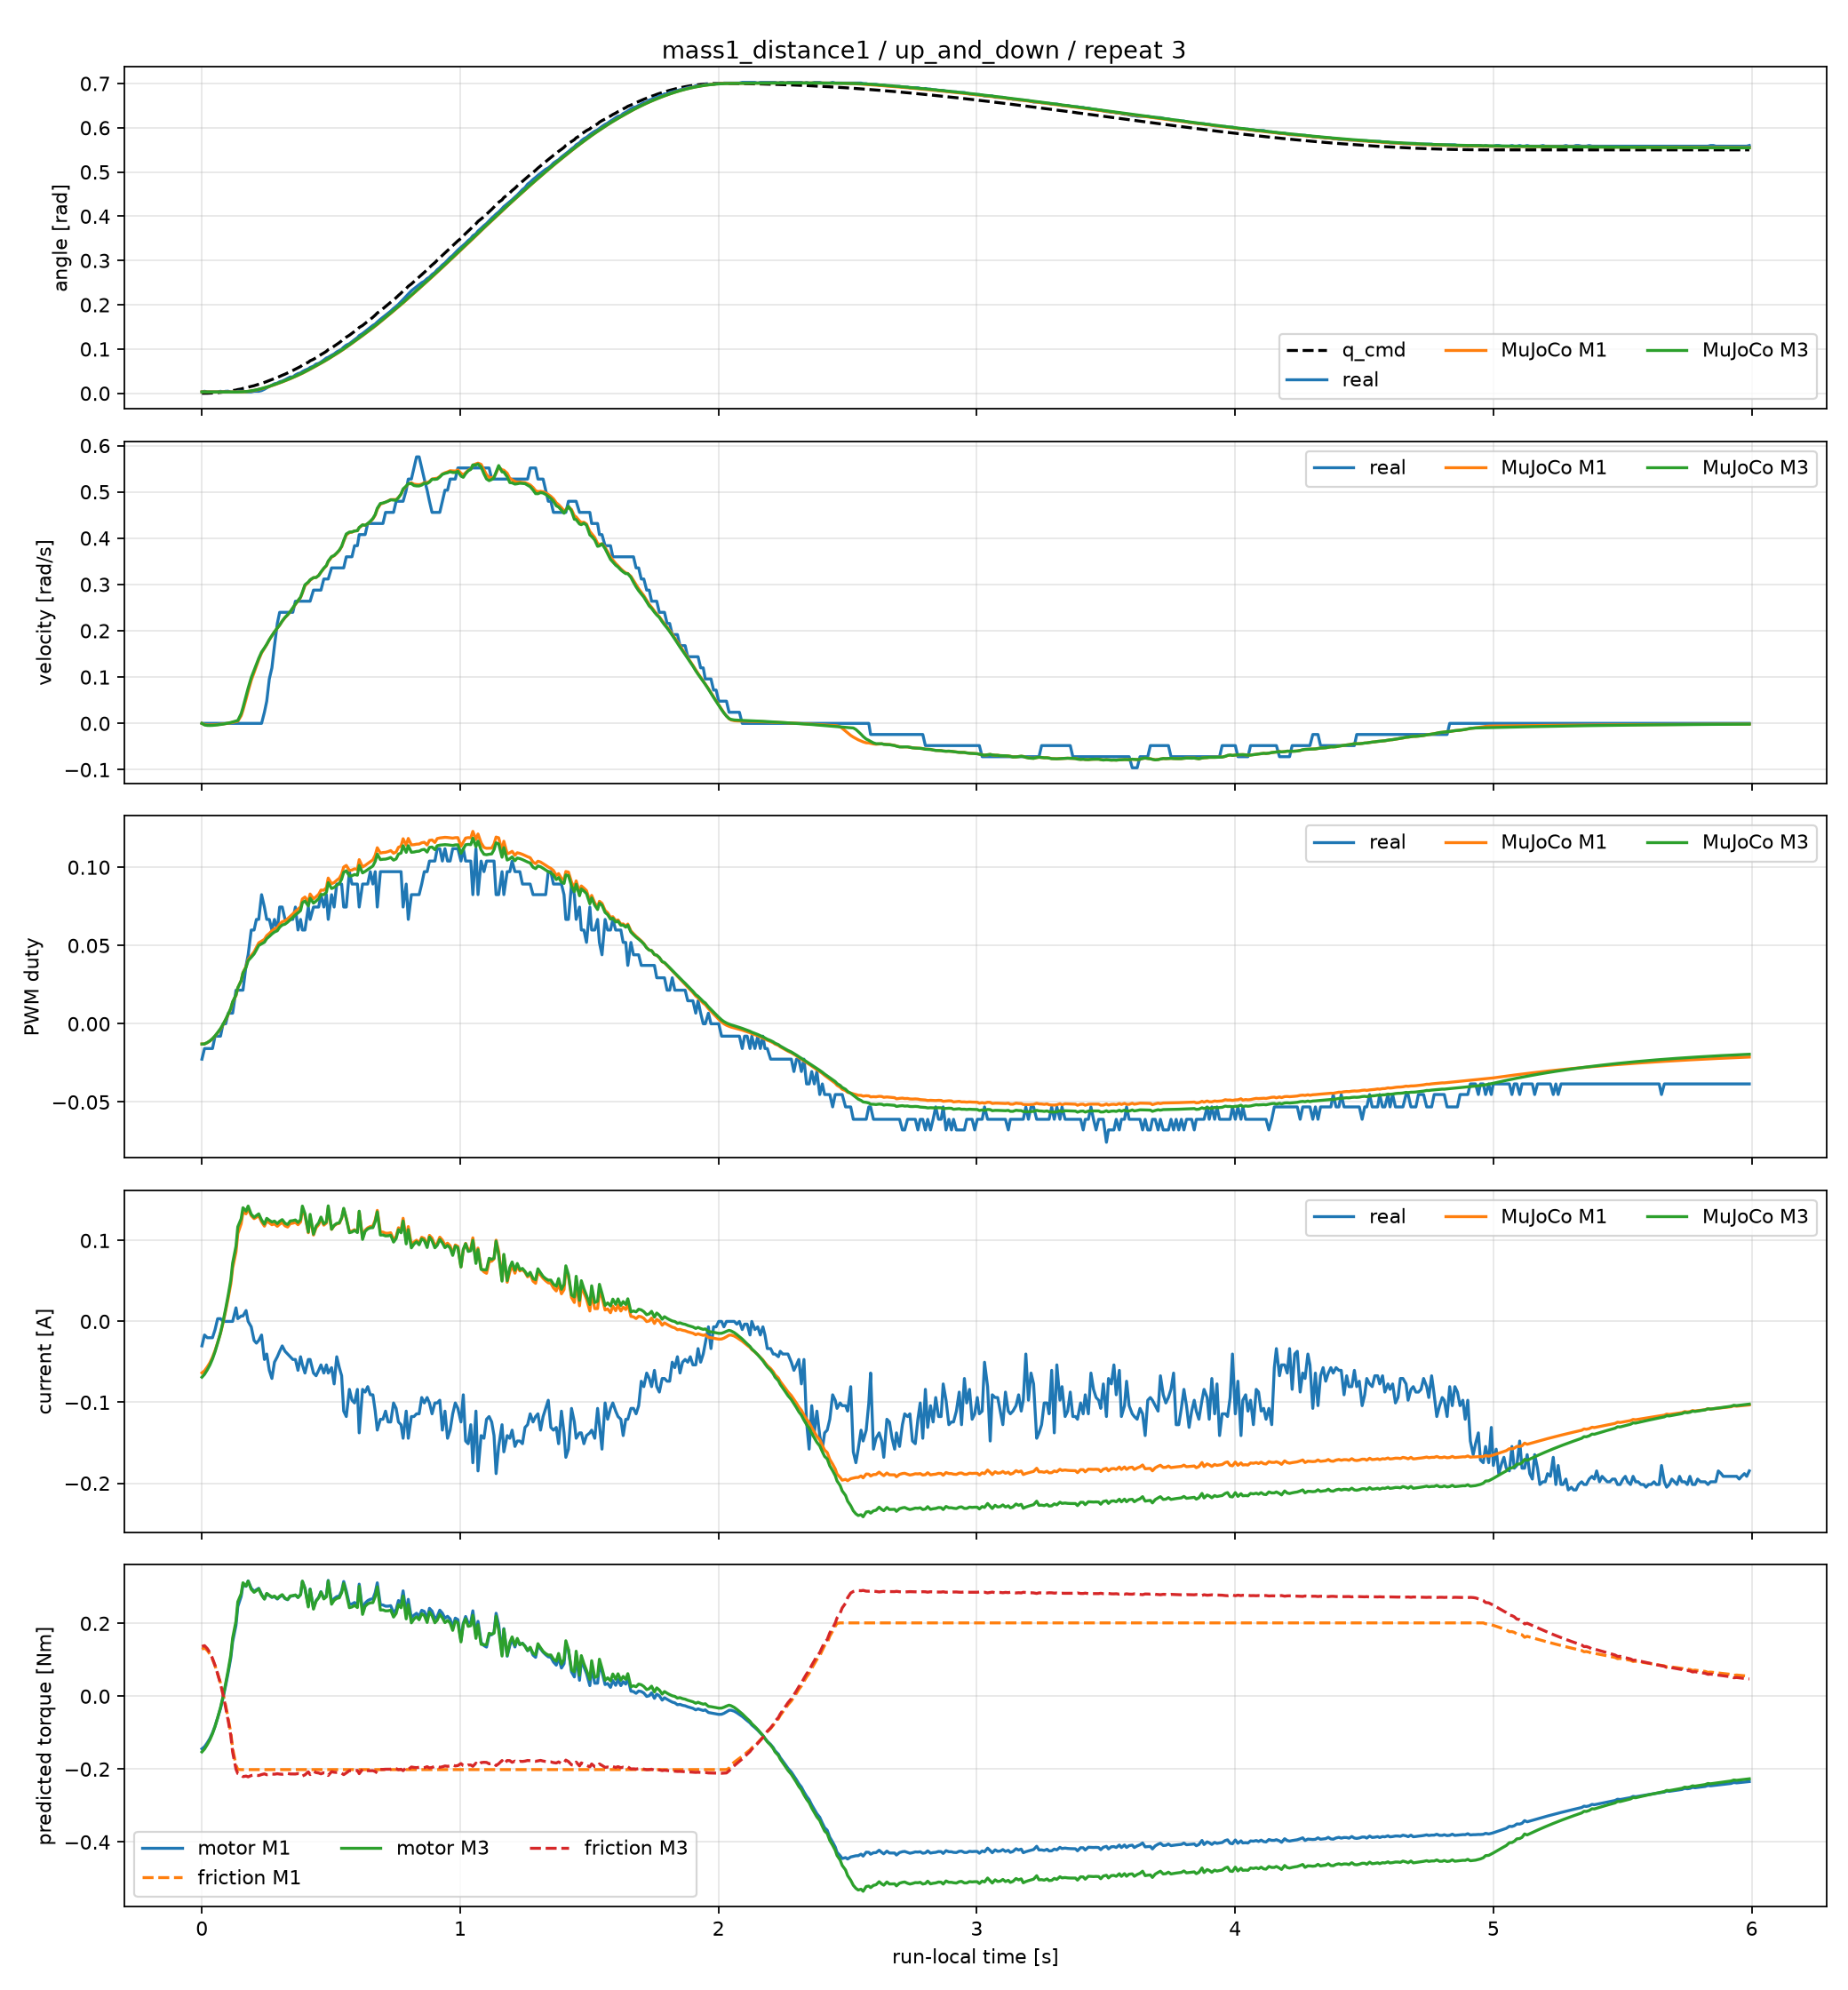

Values plotted in this chart, from the file beside it:
time_sec, goal_position_rad, input_voltage_V, torque_enable, real_position_rad, real_velocity_rad_s, real_pwm_fraction, real_current_A, m1_position_rad, m1_velocity_rad_s, m1_pwm_fraction, m1_current_A, m1_motor_torque_Nm, m1_friction_torque_Nm, m1_friction_limit_Nm, m3_position_rad, m3_velocity_rad_s, m3_pwm_fraction, m3_current_A, m3_motor_torque_Nm, m3_friction_torque_Nm, m3_friction_limit_Nm
0.0, 0.0, 12.4, 1, 0.003068, 0.0, -0.0226, -0.03024, 0.003068, 0.0, -0.01292, -0.06362, -0.1443, 0.1289, 0.2013, 0.003068, 0.0, -0.01292, -0.06895, -0.1528, 0.1366, 0.1959
0.01007, 4.31786314187943e-05, 12.4, 1, 0.004602, 0.0, -0.01582, -0.0168, 0.003052, -0.002532, -0.01287, -0.06107, -0.1385, 0.1326, 0.2013, 0.003047, -0.003339, -0.01286, -0.06541, -0.145, 0.1388, 0.1947
0.02095, 0.0001727, 12.4, 1, 0.003068, 0.0, -0.01582, -0.02016, 0.003018, -0.003389, -0.01205, -0.05625, -0.1276, 0.1258, 0.2013, 0.003002, -0.004438, -0.01199, -0.05974, -0.1324, 0.1306, 0.1927
0.03096, 0.0003885, 12.4, 1, 0.003068, 0.0, -0.01582, -0.02016, 0.002983, -0.003511, -0.011, -0.051, -0.1157, 0.1155, 0.2013, 0.002957, -0.004572, -0.0109, -0.05381, -0.1192, 0.1192, 0.1906
0.04095, 0.0006906, 12.4, 1, 0.003068, 0.0, -0.01582, -0.02016, 0.002949, -0.003346, -0.009621, -0.04434, -0.1006, 0.1013, 0.2013, 0.002913, -0.004334, -0.009477, -0.04643, -0.1029, 0.1038, 0.1881
0.05094, 0.001079, 12.4, 1, 0.003068, 0.0, -0.00791, -0.01008, 0.002918, -0.003012, -0.007874, -0.03605, -0.08177, 0.08323, 0.2013, 0.002872, -0.003875, -0.007691, -0.03734, -0.08274, 0.0844, 0.1849
0.06094, 0.001553, 12.4, 1, 0.003068, 0.0, -0.00791, 0.00336, 0.002891, -0.002549, -0.005782, -0.02616, -0.05935, 0.06145, 0.2013, 0.002838, -0.003252, -0.005565, -0.02659, -0.05892, 0.06123, 0.1811
0.07194, 0.002114, 12.4, 1, 0.004602, 0.0, -0.00791, 0.00336, 0.002867, -0.001941, -0.003343, -0.01471, -0.03336, 0.03593, 0.2013, 0.002807, -0.002443, -0.003097, -0.01419, -0.03145, 0.03426, 0.1768
0.08194, 0.00276, 12.4, 1, 0.003068, 0.0, 0.0, 0.0, 0.002852, -0.00128, -0.0005657, -0.001632, -0.003702, 0.006934, 0.2013, 0.002789, -0.001567, -0.0003023, -0.000119, -0.0002636, 0.003753, 0.1721
0.09195, 0.003492, 12.4, 1, 0.004602, 0.0, 0.0, 0.0, 0.002844, -0.0005029, 0.002581, 0.01316, 0.02984, -0.02597, 0.2013, 0.002779, -0.0005433, 0.002852, 0.01573, 0.03487, -0.03072, 0.1771
0.1019, 0.004309, 12.4, 1, 0.004602, 0.0, 0.00678, 0.0, 0.002844, 0.0003776, 0.005983, 0.02911, 0.06604, -0.06163, 0.2013, 0.002781, 0.0006117, 0.006252, 0.03277, 0.07262, -0.06792, 0.183
0.1119, 0.005212, 12.4, 1, 0.003068, 0.0, 0.00678, 0.0, 0.002854, 0.001358, 0.009722, 0.04663, 0.1058, -0.1008, 0.2013, 0.002795, 0.001893, 0.009976, 0.05141, 0.1139, -0.1087, 0.1895
0.1189, 0.006199, 12.4, 1, 0.003068, 0.0, 0.00678, 0.0, 0.002868, 0.002223, 0.01381, 0.06598, 0.1497, -0.1434, 0.2013, 0.002814, 0.003023, 0.01405, 0.07206, 0.1597, -0.153, 0.1967
0.1319, 0.007272, 12.4, 1, 0.003068, 0.0, 0.02147, 0.0168, 0.002909, 0.003729, 0.01814, 0.08593, 0.1949, -0.1894, 0.2013, 0.00287, 0.004975, 0.01832, 0.09299, 0.2061, -0.2002, 0.204
0.1389, 0.008429, 12.4, 1, 0.004602, 0.0, 0.02147, 0.00336, 0.00294, 0.004685, 0.02288, 0.1084, 0.2459, -0.2008, 0.2013, 0.00291, 0.006216, 0.02303, 0.1169, 0.2591, -0.2123, 0.2123
0.1519, 0.009671, 12.4, 1, 0.004602, 0.0, 0.02147, 0.00672, 0.003095, 0.01657, 0.02756, 0.1207, 0.2739, -0.2013, 0.2013, 0.00311, 0.0211, 0.02754, 0.1268, 0.2811, -0.2158, 0.2158
0.159, 0.011, 12.4, 1, 0.004602, 0.0, 0.02147, 0.00672, 0.003262, 0.02853, 0.03263, 0.1349, 0.306, -0.2013, 0.2013, 0.003315, 0.03428, 0.03247, 0.1405, 0.3114, -0.2205, 0.2205
0.171, 0.0124, 12.4, 1, 0.003068, 0.0, 0.03729, 0.01344, 0.003783, 0.05248, 0.03661, 0.133, 0.3016, -0.2013, 0.2013, 0.003915, 0.05915, 0.03613, 0.1363, 0.3021, -0.2191, 0.2191
0.179, 0.0139, 12.4, 1, 0.003068, 0.0, 0.04407, 0.0, 0.004288, 0.06948, 0.04105, 0.1395, 0.3164, -0.2013, 0.2013, 0.004476, 0.0762, 0.04033, 0.1425, 0.3158, -0.2212, 0.2212
0.191, 0.01547, 12.4, 1, 0.003068, 0.0, 0.05989, -0.00672, 0.005303, 0.09292, 0.04354, 0.1307, 0.2964, -0.2013, 0.2013, 0.00557, 0.09884, 0.04248, 0.1324, 0.2934, -0.2176, 0.2176
0.202, 0.01713, 12.4, 1, 0.004602, 0.0, 0.05989, -0.02352, 0.006452, 0.11, 0.04592, 0.127, 0.2881, -0.2013, 0.2013, 0.006779, 0.1146, 0.04459, 0.1286, 0.2851, -0.2162, 0.2162
0.2109, 0.01887, 12.4, 1, 0.004602, 0.0, 0.06667, -0.02688, 0.00752, 0.1234, 0.04873, 0.1288, 0.2921, -0.2013, 0.2013, 0.007885, 0.1271, 0.04723, 0.1308, 0.2899, -0.2169, 0.2169
0.22, 0.02069, 12.4, 1, 0.004602, 0.0, 0.06667, -0.02352, 0.008719, 0.1375, 0.05168, 0.1305, 0.2962, -0.2013, 0.2013, 0.009116, 0.1405, 0.05004, 0.133, 0.2947, -0.2176, 0.2176
0.2309, 0.02259, 12.4, 1, 0.006136, 0.0, 0.08249, -0.0168, 0.01034, 0.152, 0.05282, 0.1231, 0.2793, -0.2013, 0.2013, 0.01077, 0.1541, 0.05104, 0.1254, 0.2779, -0.2149, 0.2149
0.242, 0.02458, 12.3, 1, 0.009204, 0.02398, 0.07458, -0.04704, 0.01211, 0.1619, 0.05395, 0.1177, 0.267, -0.2013, 0.2013, 0.01255, 0.163, 0.05208, 0.1202, 0.2665, -0.213, 0.213
0.251, 0.02664, 12.4, 1, 0.01227, 0.04796, 0.06667, -0.04032, 0.01362, 0.1701, 0.05632, 0.124, 0.2814, -0.2013, 0.2013, 0.01407, 0.1708, 0.05441, 0.1274, 0.2823, -0.2154, 0.2154
0.2609, 0.02879, 12.4, 1, 0.01534, 0.09592, 0.06667, -0.06048, 0.01539, 0.1804, 0.05773, 0.1217, 0.2761, -0.2013, 0.2013, 0.01586, 0.181, 0.05578, 0.125, 0.2771, -0.2145, 0.2145
0.2709, 0.03101, 12.3, 1, 0.01841, 0.1199, 0.05989, -0.07056, 0.01727, 0.1892, 0.05937, 0.1195, 0.2711, -0.2013, 0.2013, 0.01775, 0.1896, 0.05738, 0.1229, 0.2723, -0.2136, 0.2136
0.2809, 0.03331, 12.4, 1, 0.02148, 0.1679, 0.06667, -0.0504, 0.01923, 0.1976, 0.06064, 0.1205, 0.2734, -0.2013, 0.2013, 0.01971, 0.1979, 0.05862, 0.124, 0.2748, -0.2139, 0.2139
0.2919, 0.03569, 12.4, 1, 0.02301, 0.2158, 0.05989, -0.04368, 0.02149, 0.2055, 0.06148, 0.1175, 0.2666, -0.2013, 0.2013, 0.02197, 0.2057, 0.05943, 0.1209, 0.2679, -0.2127, 0.2127
0.3009, 0.03815, 12.3, 1, 0.02608, 0.2398, 0.07458, -0.03696, 0.02339, 0.2121, 0.06371, 0.1201, 0.2725, -0.2013, 0.2013, 0.02388, 0.2124, 0.06165, 0.1238, 0.2743, -0.2136, 0.2136
0.3109, 0.04068, 12.4, 1, 0.02761, 0.2398, 0.07458, -0.03024, 0.02558, 0.2206, 0.06519, 0.1222, 0.2773, -0.2013, 0.2013, 0.02608, 0.2211, 0.0631, 0.1258, 0.2789, -0.2142, 0.2142
0.3219, 0.04329, 12.4, 1, 0.03068, 0.2398, 0.06667, -0.03696, 0.02809, 0.2285, 0.06579, 0.1181, 0.2678, -0.2013, 0.2013, 0.0286, 0.229, 0.06366, 0.1213, 0.2687, -0.2125, 0.2125
0.3319, 0.04598, 12.3, 1, 0.03375, 0.2398, 0.06667, -0.04032, 0.03043, 0.2343, 0.0671, 0.1167, 0.2646, -0.2013, 0.2013, 0.03095, 0.2347, 0.06493, 0.1198, 0.2656, -0.2118, 0.2118
0.3419, 0.04874, 12.4, 1, 0.03682, 0.2398, 0.06667, -0.04368, 0.03284, 0.2409, 0.06863, 0.1208, 0.2741, -0.2013, 0.2013, 0.03336, 0.2415, 0.06643, 0.1241, 0.2751, -0.2132, 0.2132
0.3519, 0.05158, 12.4, 1, 0.03682, 0.2398, 0.06667, -0.04704, 0.03532, 0.2489, 0.07019, 0.1214, 0.2754, -0.2013, 0.2013, 0.03585, 0.2496, 0.06795, 0.1246, 0.276, -0.2132, 0.2132
0.3619, 0.05449, 12.4, 1, 0.04142, 0.2638, 0.07458, -0.04704, 0.03788, 0.2569, 0.07185, 0.1223, 0.2775, -0.2013, 0.2013, 0.03843, 0.2577, 0.06956, 0.1254, 0.2778, -0.2134, 0.2134
0.3719, 0.05747, 12.3, 1, 0.04449, 0.2638, 0.05989, -0.06048, 0.04052, 0.2642, 0.0732, 0.1195, 0.2711, -0.2013, 0.2013, 0.04108, 0.2651, 0.07087, 0.1223, 0.2709, -0.2121, 0.2121
0.3819, 0.06052, 12.4, 1, 0.04602, 0.2638, 0.06667, -0.04368, 0.04323, 0.2718, 0.07471, 0.123, 0.279, -0.2013, 0.2013, 0.0438, 0.2727, 0.07232, 0.1258, 0.2787, -0.2132, 0.2132
0.3889, 0.06365, 12.4, 1, 0.04909, 0.2638, 0.05989, -0.05376, 0.04519, 0.2817, 0.07975, 0.1389, 0.3151, -0.2013, 0.2013, 0.04577, 0.2832, 0.07732, 0.1425, 0.3159, -0.219, 0.219
0.3989, 0.06684, 12.4, 1, 0.05216, 0.2638, 0.05989, -0.06384, 0.04813, 0.2973, 0.08097, 0.1309, 0.2969, -0.2013, 0.2013, 0.04873, 0.2993, 0.07846, 0.1332, 0.2951, -0.2155, 0.2155
0.4119, 0.07011, 12.4, 1, 0.05522, 0.2638, 0.07458, -0.04704, 0.05212, 0.3042, 0.07792, 0.1096, 0.2486, -0.2013, 0.2013, 0.05275, 0.3053, 0.07527, 0.1105, 0.2449, -0.2074, 0.2074
0.4189, 0.07345, 12.4, 1, 0.05829, 0.2638, 0.06667, -0.04704, 0.05428, 0.3091, 0.0829, 0.1297, 0.2942, -0.2013, 0.2013, 0.05491, 0.3101, 0.08022, 0.1323, 0.2932, -0.2149, 0.2149
0.4319, 0.07685, 12.3, 1, 0.06136, 0.2878, 0.07458, -0.06384, 0.05841, 0.3144, 0.07984, 0.1068, 0.2422, -0.2013, 0.2013, 0.05907, 0.3147, 0.07708, 0.1079, 0.239, -0.2062, 0.2062
0.4419, 0.08032, 12.4, 1, 0.06596, 0.2878, 0.07458, -0.0672, 0.06159, 0.3151, 0.08116, 0.1157, 0.2625, -0.2013, 0.2013, 0.06225, 0.315, 0.07838, 0.1178, 0.261, -0.2094, 0.2094
0.4519, 0.08386, 12.4, 1, 0.0675, 0.2878, 0.07458, -0.06048, 0.0648, 0.3193, 0.0827, 0.1195, 0.2711, -0.2013, 0.2013, 0.06547, 0.3194, 0.0799, 0.1218, 0.2699, -0.2107, 0.2107
0.4609, 0.08746, 12.4, 1, 0.07056, 0.2878, 0.08249, -0.05376, 0.06774, 0.3265, 0.08542, 0.1265, 0.287, -0.2013, 0.2013, 0.06841, 0.3269, 0.0826, 0.129, 0.2858, -0.213, 0.213
0.4719, 0.09113, 12.4, 1, 0.07517, 0.3118, 0.07458, -0.06384, 0.07142, 0.3344, 0.08535, 0.119, 0.2699, -0.2013, 0.2013, 0.07211, 0.3352, 0.08248, 0.1204, 0.2669, -0.2099, 0.2099
0.4819, 0.09486, 12.4, 1, 0.07977, 0.3118, 0.08249, -0.05376, 0.07484, 0.3402, 0.08695, 0.1216, 0.2758, -0.2013, 0.2013, 0.07554, 0.341, 0.08403, 0.1231, 0.2728, -0.2106, 0.2106
0.489, 0.09866, 12.3, 1, 0.0813, 0.3118, 0.06667, -0.06384, 0.07728, 0.3491, 0.09309, 0.1402, 0.318, -0.2013, 0.2013, 0.07799, 0.3505, 0.09013, 0.1428, 0.3165, -0.2173, 0.2173
0.5019, 0.1025, 12.3, 1, 0.0859, 0.3357, 0.08249, -0.05712, 0.08198, 0.3589, 0.08948, 0.1137, 0.258, -0.2013, 0.2013, 0.08271, 0.3601, 0.08641, 0.1139, 0.2525, -0.207, 0.207
0.5119, 0.1064, 12.4, 1, 0.08897, 0.3357, 0.07458, -0.07728, 0.08561, 0.3619, 0.09023, 0.1182, 0.2682, -0.2013, 0.2013, 0.08635, 0.3627, 0.08709, 0.1188, 0.2633, -0.2085, 0.2085
0.5219, 0.1104, 12.4, 1, 0.09357, 0.3357, 0.08927, -0.04368, 0.0893, 0.3673, 0.09166, 0.1205, 0.2733, -0.2013, 0.2013, 0.09006, 0.368, 0.08848, 0.1211, 0.2685, -0.2091, 0.2091
0.5319, 0.1144, 12.4, 1, 0.09664, 0.3357, 0.08927, -0.05712, 0.09305, 0.3734, 0.09294, 0.1213, 0.2751, -0.2013, 0.2013, 0.09382, 0.3741, 0.0897, 0.1218, 0.27, -0.2092, 0.2092
0.5409, 0.1185, 12.4, 1, 0.09971, 0.3357, 0.08927, -0.0672, 0.09648, 0.3814, 0.09565, 0.1274, 0.289, -0.2013, 0.2013, 0.09726, 0.3824, 0.09237, 0.1281, 0.284, -0.2112, 0.2112
0.5489, 0.1227, 12.4, 1, 0.1043, 0.3357, 0.07458, -0.1109, 0.09961, 0.3933, 0.1001, 0.1388, 0.3148, -0.2013, 0.2013, 0.1004, 0.395, 0.0968, 0.1398, 0.3098, -0.2151, 0.2151
0.5589, 0.1269, 12.3, 1, 0.1089, 0.3597, 0.07458, -0.1176, 0.1037, 0.407, 0.1012, 0.1275, 0.2892, -0.2013, 0.2013, 0.1045, 0.4091, 0.09772, 0.1271, 0.2816, -0.2104, 0.2104
0.5709, 0.1312, 12.4, 1, 0.112, 0.3597, 0.09718, -0.084, 0.1087, 0.4119, 0.09796, 0.1112, 0.2522, -0.2013, 0.2013, 0.1095, 0.4131, 0.09439, 0.1096, 0.243, -0.2041, 0.2041
0.5809, 0.1355, 12.4, 1, 0.1166, 0.3597, 0.08927, -0.09744, 0.1128, 0.413, 0.09824, 0.1116, 0.2532, -0.2013, 0.2013, 0.1137, 0.4135, 0.0946, 0.1105, 0.2449, -0.2042, 0.2042
0.5909, 0.1399, 12.4, 1, 0.1212, 0.3837, 0.08927, -0.1008, 0.117, 0.4154, 0.09902, 0.1134, 0.2571, -0.2013, 0.2013, 0.1179, 0.4155, 0.09535, 0.1125, 0.2493, -0.2046, 0.2046
... 540 more rows
